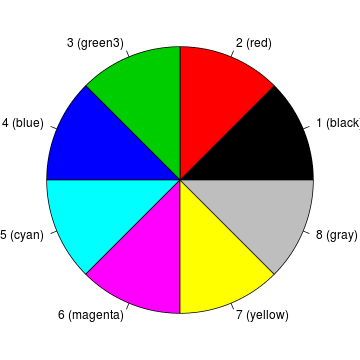

Data behind this chart, as committed beside it:
number, color
1, black
2, red
3, green3
4, blue
5, cyan
6, magenta
7, yellow
8, gray
